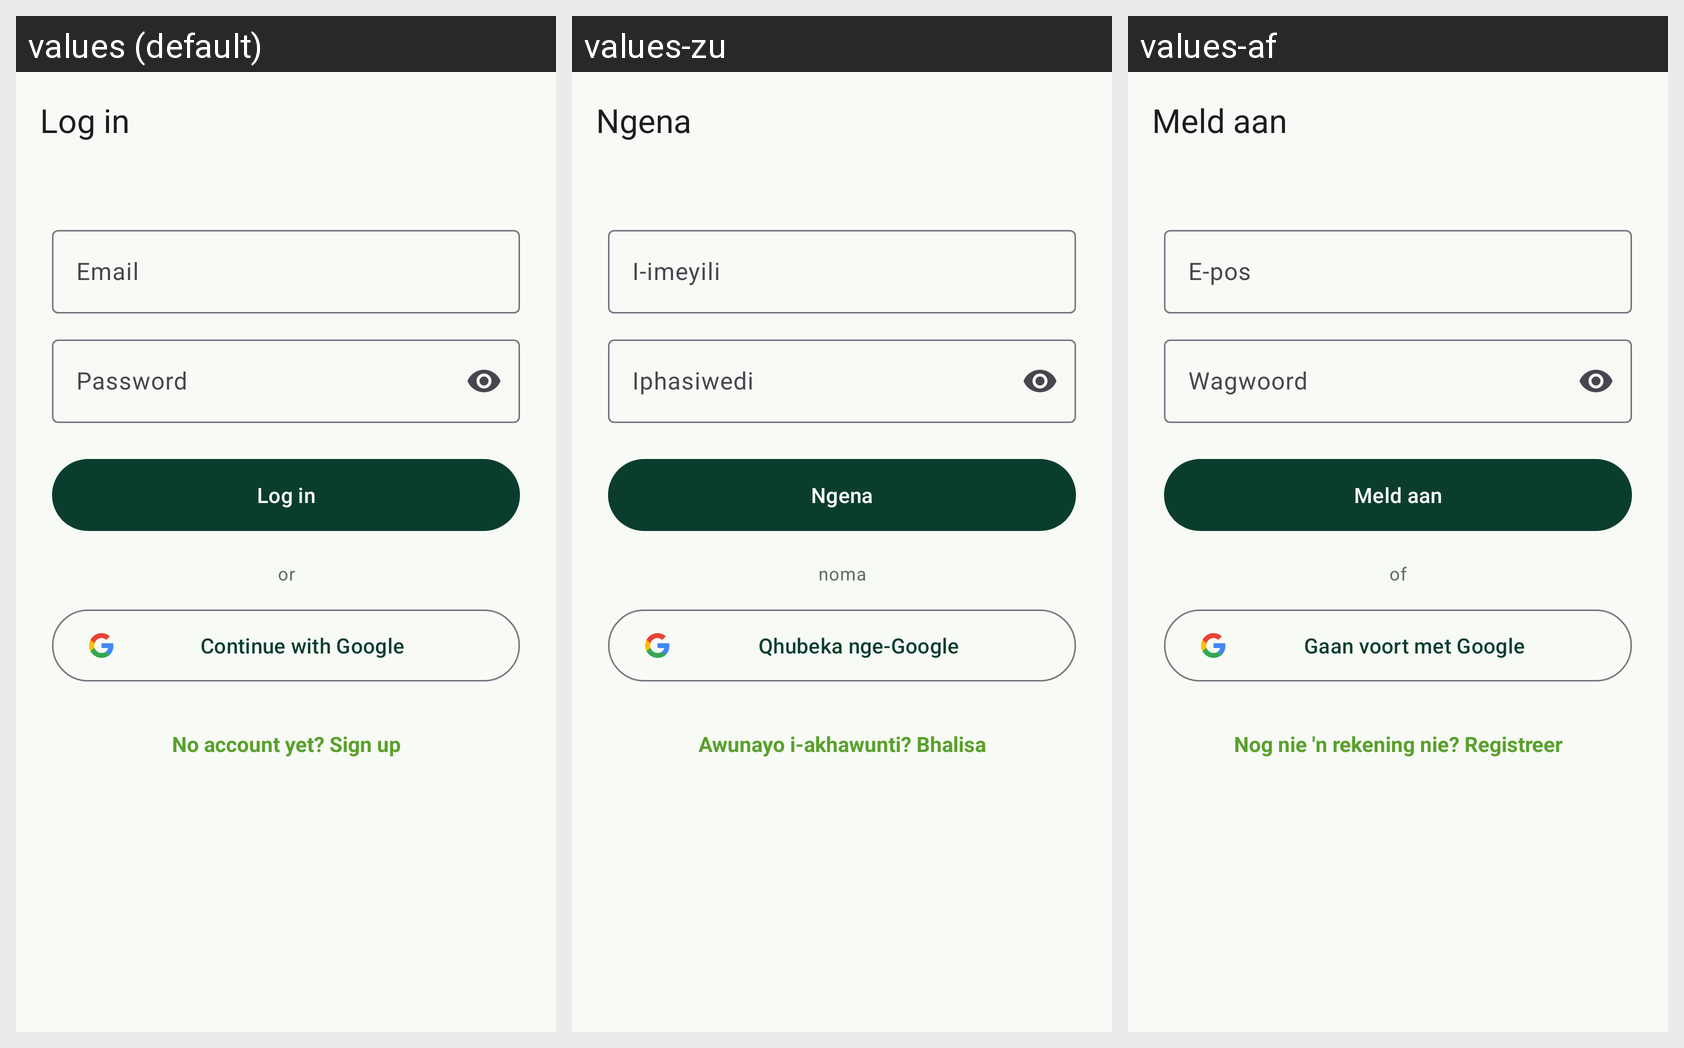

For this localized Android screen grid, give each drawn string resource with its value in every locale shown.
Android screen res/layout/fragment_login.xml rendered under 3 locales, left to right: values (default), values-zu, values-af. Device: Nexus 5 (rendered at 1080×1920; each locale shown at half size, 540×960, under a caption strip naming it); theme Theme.SpoonSage.
Strings drawn on this screen, with the default value and each locale's value (text and hints the layout hard-codes, and strings that could not be matched under every locale, appear in the picture but are not listed):

log_in
  values: Log in
  values-zu: Ngena
  values-af: Meld aan

email
  values: Email
  values-zu: I-imeyili
  values-af: E-pos

password
  values: Password
  values-zu: Iphasiwedi
  values-af: Wagwoord

or
  values: or
  values-zu: noma
  values-af: of

continue_with_google
  values: Continue with Google
  values-zu: Qhubeka nge-Google
  values-af: Gaan voort met Google

no_account_sign_up
  values: No account yet? Sign up
  values-zu: Awunayo i-akhawunti? Bhalisa
  values-af: Nog nie 'n rekening nie? Registreer
